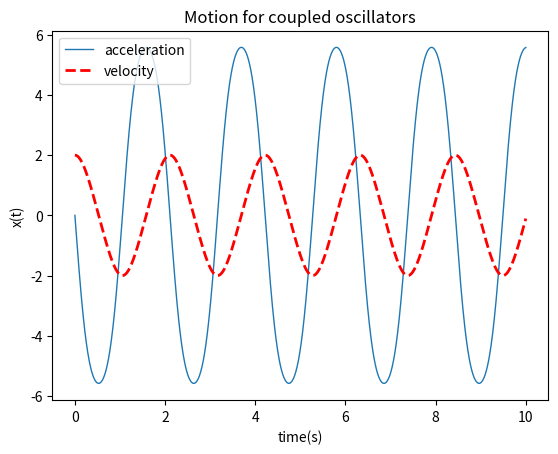

Source code (Python): (Note: this script raises an exception after producing the figure.)
#Import required libraries
import numpy as np
from scipy.integrate import odeint
import matplotlib.pyplot as plt

# -------------------------------------------------------------------------------
# Author: Marta B
# Do not copy, this is a project for University class
# Three oscillating springs with springs constants k_1,k_2 and k_1,2 are displaced from the origin x, describe the motion
# of oscillating springs. Considering the equation of motion for a 3-spring mass system
# x_doubedot = -(c_1/m*x**3 + c_2/m*x**3 + k_1/m*x+k_2/m*x + k_3/m*x
# -------------------------------------------------------------------------------

def oscillator(x,t):
    # The initial x passed to the function will have the initial position in the first position
    # and the initial velocity in the second position
    c_1 = 6  #constant
    c_2 = 10 # constant
    k_1 = 25 # N/m
    k_2 = 30 # N/m
    k_3 = 22 # N/m
    m_1 = 9  # kg
    m_2 = 5  # kg
    m = m_1 + m_2 #kg

    # The output of the function will have the velocity in the first position and the acceleration in the second position
    solution = x[1],-(c_1/m*x[0]**3 + c_2/m*(x[0])**3 + k_1/m*x[0]+k_2/m*x[0] + k_3/m*x[0])
#x[0] = the velocity
#x[1] = acceleration
    return solution


#x = np.linspace(0.4,10,1500)
c_1 = 6  # constant
c_2 = 10  # constant
k_1 = 25  # N/m
k_2 = 30  # N/m
k_3 = 22  # N/m
m_1 = 9  # kg
m_2 = 5  # kg
m = m_1 + m_2  # kg


# the time from 0 to 10 s with 1500 points
t = np.linspace(0, 10, 1500)
# we start at a point x m and zero velocity.
initial = [2, 0]


# inital velocity is zero
#the output will 2 columns - 1. Velocity and 2. Acceleration as defined in the return of the function
output = odeint(oscillator, initial, t)

# odeint takes in three arg the function, the inital value and vector of time
T = 1/2*m_1*(output[:,0])**2 +1/2*m_2*output[:,0]**2
V = 1 / 2 * k_1 * initial[0] ** 2 + 1 / 4 *c_1 *initial[0] ** 4 + 1 / 2*k_2*initial[0]** 2 + 1 / 4 * c_2 * initial[0]** 4 + 1 / 2 * k_3 * initial[0] ** 2

E = T + V
#output[:,1] means items from beginnning through velocity -1
#plot acceleration and velocity
plt.plot(t, output[:, 1],linewidth = 1, label = 'acceleration')
plt.plot(t,output[:,0],'r--',linewidth = 2, label = 'velocity')
plt.ylabel('x(t)')
plt.xlabel('time(s)')
plt.legend()
plt.title('Motion for coupled oscillators')
plt.show()

#---Plot of the potential energy
plt.plot(t,V,'b-',linewidth = 1, label='Potential Energy', )

plt.plot(t,T,'r--',linewidth = 2, label = 'Kinetic energy')
plt.plot(t,E,'g',label='Total energy')
plt.xlabel('time')
plt.ylabel('Energy')
plt.legend()
plt.grid()
plt.show()



